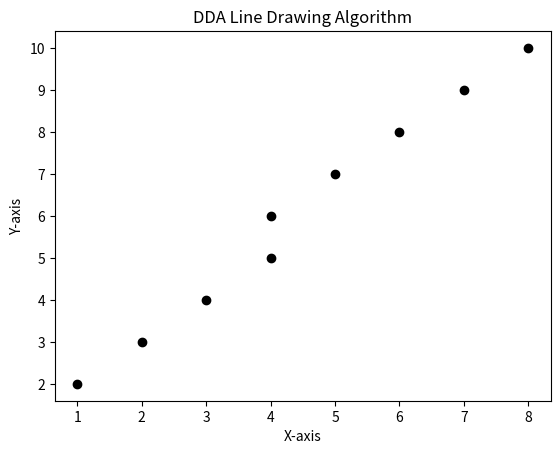

Write Python code to recreate this figure.
import matplotlib.pyplot as plt

def draw_line_DDA(x1, y1, x2, y2):
    # Calculate differences
    dx = x2 - x1
    dy = y2 - y1

    # Find the number of steps
    steps = max(abs(dx), abs(dy))

    # Calculate increments
    x_inc = dx / steps
    y_inc = dy / steps

    # Initialize starting point
    x, y = x1, y1

    # Plot the starting point
    plt.plot(round(x), round(y), marker='o', color='black')

    # Draw the line
    for _ in range(steps):
        x += x_inc
        y += y_inc
        plt.plot(round(x), round(y), marker='o', color='black')

    # Show the plot
    plt.title('DDA Line Drawing Algorithm')
    plt.xlabel('X-axis')
    plt.ylabel('Y-axis')
    plt.show()

# Example usage
draw_line_DDA(1, 2, 8, 10)
